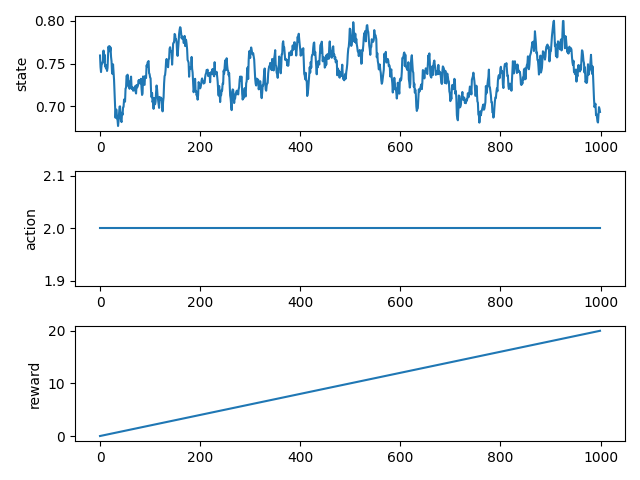

Data behind this chart, as committed beside it:
0.000000000000000000e+00, 7.594587334355793473e-01, 2.000000000000000000e+00, 2.000000000000000042e-02
1.000000000000000000e+00, 7.460261132517146399e-01, 2.000000000000000000e+00, 4.000000000000000083e-02
2.000000000000000000e+00, 7.401096637963293645e-01, 2.000000000000000000e+00, 5.999999999999999778e-02
3.000000000000000000e+00, 7.481519325734903303e-01, 2.000000000000000000e+00, 8.000000000000000167e-02
4.000000000000000000e+00, 7.498142204027031799e-01, 2.000000000000000000e+00, 1.000000000000000056e-01
5.000000000000000000e+00, 7.513249560980589381e-01, 2.000000000000000000e+00, 1.200000000000000094e-01
6.000000000000000000e+00, 7.538260102609084523e-01, 2.000000000000000000e+00, 1.400000000000000133e-01
7.000000000000000000e+00, 7.651979207422641149e-01, 2.000000000000000000e+00, 1.600000000000000033e-01
8.000000000000000000e+00, 7.515279572260787910e-01, 2.000000000000000000e+00, 1.799999999999999933e-01
9.000000000000000000e+00, 7.604767273230377267e-01, 2.000000000000000000e+00, 1.999999999999999833e-01
1.000000000000000000e+01, 7.468696747111090994e-01, 2.000000000000000000e+00, 2.199999999999999734e-01
1.100000000000000000e+01, 7.468230675694684795e-01, 2.000000000000000000e+00, 2.399999999999999634e-01
1.200000000000000000e+01, 7.441981325419519955e-01, 2.000000000000000000e+00, 2.599999999999999534e-01
1.300000000000000000e+01, 7.484550400358261912e-01, 2.000000000000000000e+00, 2.799999999999999711e-01
1.400000000000000000e+01, 7.414361495504324662e-01, 2.000000000000000000e+00, 2.999999999999999889e-01
1.500000000000000000e+01, 7.450243484730931787e-01, 2.000000000000000000e+00, 3.200000000000000067e-01
1.600000000000000000e+01, 7.593763064225158566e-01, 2.000000000000000000e+00, 3.400000000000000244e-01
1.700000000000000000e+01, 7.698930002639363668e-01, 2.000000000000000000e+00, 3.600000000000000422e-01
1.800000000000000000e+01, 7.644679382183190430e-01, 2.000000000000000000e+00, 3.800000000000000600e-01
1.900000000000000000e+01, 7.703578061635465435e-01, 2.000000000000000000e+00, 4.000000000000000777e-01
2.000000000000000000e+01, 7.644857058116707460e-01, 2.000000000000000000e+00, 4.200000000000000955e-01
2.100000000000000000e+01, 7.689544215890075085e-01, 2.000000000000000000e+00, 4.400000000000001132e-01
2.200000000000000000e+01, 7.579925036437356045e-01, 2.000000000000000000e+00, 4.600000000000001310e-01
2.300000000000000000e+01, 7.526709326550756751e-01, 2.000000000000000000e+00, 4.800000000000001488e-01
2.400000000000000000e+01, 7.396186659287612430e-01, 2.000000000000000000e+00, 5.000000000000001110e-01
2.500000000000000000e+01, 7.377858397212136987e-01, 2.000000000000000000e+00, 5.200000000000001288e-01
2.600000000000000000e+01, 7.491348511960137513e-01, 2.000000000000000000e+00, 5.400000000000001465e-01
2.700000000000000000e+01, 7.404030045936149662e-01, 2.000000000000000000e+00, 5.600000000000001643e-01
2.800000000000000000e+01, 7.312093469266811585e-01, 2.000000000000000000e+00, 5.800000000000001821e-01
2.900000000000000000e+01, 7.172909440187361652e-01, 2.000000000000000000e+00, 6.000000000000001998e-01
3.000000000000000000e+01, 7.007887566359993770e-01, 2.000000000000000000e+00, 6.200000000000002176e-01
3.100000000000000000e+01, 6.866222822741129272e-01, 2.000000000000000000e+00, 6.400000000000002354e-01
3.200000000000000000e+01, 6.963632672532681367e-01, 2.000000000000000000e+00, 6.600000000000002531e-01
3.300000000000000000e+01, 6.959553628135560777e-01, 2.000000000000000000e+00, 6.800000000000002709e-01
3.400000000000000000e+01, 6.856060630503704179e-01, 2.000000000000000000e+00, 7.000000000000002887e-01
3.500000000000000000e+01, 6.840325347769371511e-01, 2.000000000000000000e+00, 7.200000000000003064e-01
3.600000000000000000e+01, 6.770881580258963917e-01, 2.000000000000000000e+00, 7.400000000000003242e-01
3.700000000000000000e+01, 6.826132886987108517e-01, 2.000000000000000000e+00, 7.600000000000003419e-01
3.800000000000000000e+01, 6.916382907381098955e-01, 2.000000000000000000e+00, 7.800000000000003597e-01
3.900000000000000000e+01, 6.997227615830956537e-01, 2.000000000000000000e+00, 8.000000000000003775e-01
4.000000000000000000e+01, 7.000081938028790418e-01, 2.000000000000000000e+00, 8.200000000000003952e-01
4.100000000000000000e+01, 6.892222621982109221e-01, 2.000000000000000000e+00, 8.400000000000004130e-01
4.200000000000000000e+01, 6.832970402603468774e-01, 2.000000000000000000e+00, 8.600000000000004308e-01
4.300000000000000000e+01, 6.816282321591918825e-01, 2.000000000000000000e+00, 8.800000000000004485e-01
4.400000000000000000e+01, 6.925493692568692738e-01, 2.000000000000000000e+00, 9.000000000000004663e-01
4.500000000000000000e+01, 6.900610410602182609e-01, 2.000000000000000000e+00, 9.200000000000004841e-01
4.600000000000000000e+01, 6.988309108910816247e-01, 2.000000000000000000e+00, 9.400000000000005018e-01
4.700000000000000000e+01, 6.992879034059144017e-01, 2.000000000000000000e+00, 9.600000000000005196e-01
4.800000000000000000e+01, 7.079824127597105221e-01, 2.000000000000000000e+00, 9.800000000000005373e-01
4.900000000000000000e+01, 7.081143166309384895e-01, 2.000000000000000000e+00, 1.000000000000000444e+00
5.000000000000000000e+01, 7.055015180717734147e-01, 2.000000000000000000e+00, 1.020000000000000462e+00
5.100000000000000000e+01, 7.209398212620143909e-01, 2.000000000000000000e+00, 1.040000000000000480e+00
5.200000000000000000e+01, 7.217985231423340586e-01, 2.000000000000000000e+00, 1.060000000000000497e+00
5.300000000000000000e+01, 7.357236336245441821e-01, 2.000000000000000000e+00, 1.080000000000000515e+00
5.400000000000000000e+01, 7.350334641410233294e-01, 2.000000000000000000e+00, 1.100000000000000533e+00
5.500000000000000000e+01, 7.370464939592410447e-01, 2.000000000000000000e+00, 1.120000000000000551e+00
5.600000000000000000e+01, 7.346152831114713955e-01, 2.000000000000000000e+00, 1.140000000000000568e+00
5.700000000000000000e+01, 7.232268458287539614e-01, 2.000000000000000000e+00, 1.160000000000000586e+00
5.800000000000000000e+01, 7.290912176858962424e-01, 2.000000000000000000e+00, 1.180000000000000604e+00
5.900000000000000000e+01, 7.205651283142805452e-01, 2.000000000000000000e+00, 1.200000000000000622e+00
6.000000000000000000e+01, 7.271403098646345153e-01, 2.000000000000000000e+00, 1.220000000000000639e+00
... 939 more rows
